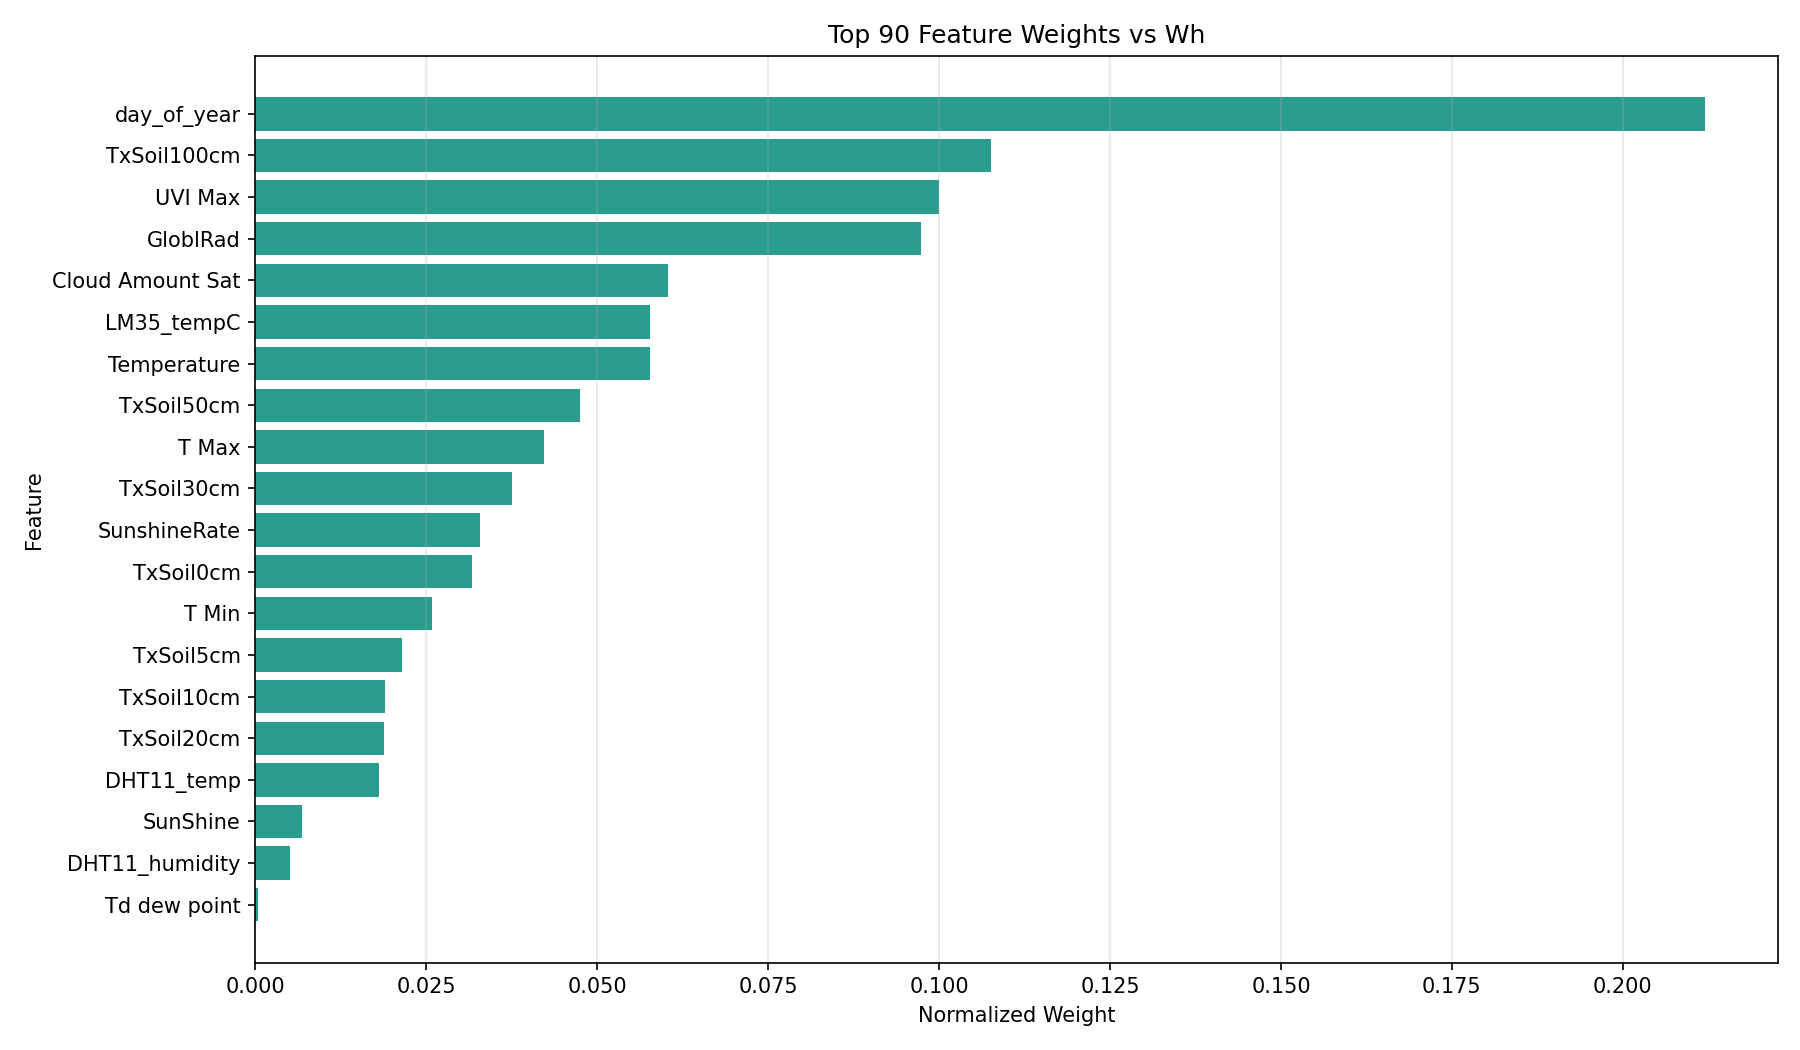

The file beside this chart, header and first rows:
column, corr_with_Wh, abs_corr, weight
day_of_year, -0.5759, 0.5759, 0.212
TxSoil100cm, -0.2921, 0.2921, 0.1075
UVI Max, 0.2716, 0.2716, 0.09997
GloblRad, 0.2646, 0.2646, 0.09741
Cloud Amount Sat, 0.1638, 0.1638, 0.06031
LM35_tempC, 0.157, 0.157, 0.05779
Temperature, 0.157, 0.157, 0.05778
TxSoil50cm, -0.1292, 0.1292, 0.04756
T Max, 0.1146, 0.1146, 0.04219
TxSoil30cm, -0.1018, 0.1018, 0.03749
SunshineRate, -0.08922, 0.08922, 0.03284
TxSoil0cm, 0.08601, 0.08601, 0.03166
T Min, 0.07042, 0.07042, 0.02592
TxSoil5cm, 0.05821, 0.05821, 0.02143
TxSoil10cm, 0.05142, 0.05142, 0.01893
TxSoil20cm, -0.05124, 0.05124, 0.01886
DHT11_temp, -0.04918, 0.04918, 0.0181
SunShine, -0.01855, 0.01855, 0.00683
DHT11_humidity, -0.01371, 0.01371, 0.005047
Td dew point, -0.0009388, 0.0009388, 0.0003456
